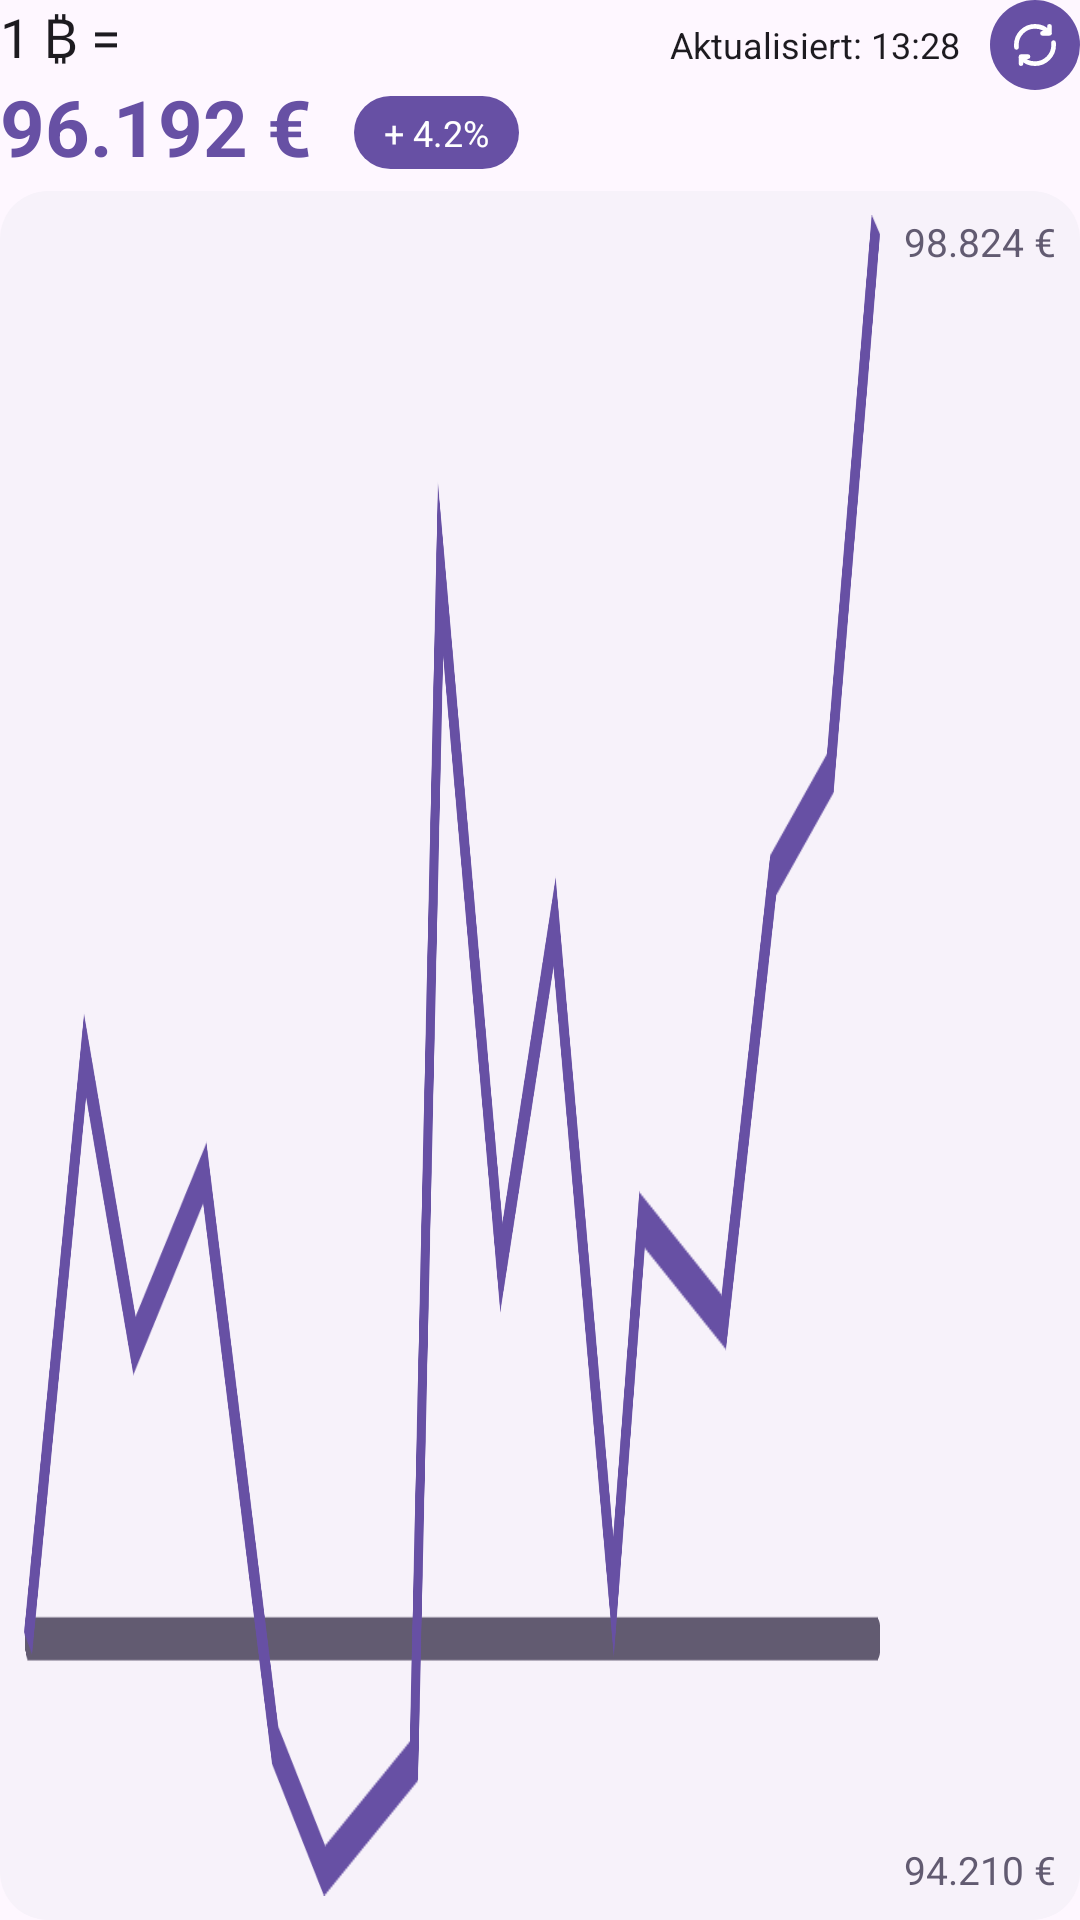

Write the Android layout XML for this screen, with the resource values it uses.
<!-- AndroidManifest.xml: application theme Theme.BitcoinWidgets -->
<!-- res/layout/price_widget.xml -->
<RelativeLayout xmlns:android="http://schemas.android.com/apk/res/android"
    xmlns:app="http://schemas.android.com/apk/res-auto"
    xmlns:tools="http://schemas.android.com/tools"
    style="@style/Widget.BitcoinWidgets.AppWidget.Container"
    android:layout_width="match_parent"
    android:layout_height="match_parent"
    android:theme="@style/Theme.BitcoinWidgets.AppWidgetContainer">

    <TextView
        android:id="@+id/appwidget_1_btc_equals"
        android:layout_width="wrap_content"
        android:layout_height="wrap_content"
        android:textColor="?attr/colorOnSurface"
        android:textSize="18sp"
        android:text="1 ₿ =" />

    <LinearLayout
        android:id="@+id/appwidget_price_layout"
        android:layout_width="wrap_content"
        android:layout_height="wrap_content"
        android:orientation="horizontal"
        android:gravity="center_vertical"
        android:layout_below="@id/appwidget_1_btc_equals" >

        <TextView
            android:id="@+id/appwidget_price_text"
            android:layout_width="wrap_content"
            android:layout_height="wrap_content"
            android:paddingBottom="4dp"
            android:paddingEnd="14dp"
            android:textSize="26sp"
            android:textColor="?attr/colorPrimary"
            android:text="96.192 €"
            android:textStyle="bold" />

        <TextView
            android:layout_width="wrap_content"
            android:layout_height="wrap_content"
            android:background="@drawable/rounded_rectangle_textview_background"
            android:textColor="?attr/colorOnPrimary"
            android:paddingStart="10dp"
            android:paddingEnd="10dp"
            android:paddingTop="4dp"
            android:paddingBottom="4dp"
            android:textSize="12dp"
            android:text="+ 4.2%" />
    </LinearLayout>

    <LinearLayout
        android:layout_width="wrap_content"
        android:layout_height="wrap_content"
        android:orientation="horizontal"
        android:gravity="center_vertical"
        android:layout_alignParentEnd="true"
        android:layout_alignParentTop="true">

        <TextView
            android:id="@+id/appwidget_updated_text"
            android:layout_width="wrap_content"
            android:layout_height="wrap_content"
            android:textSize="12sp"
            android:paddingEnd="10dp"
            android:textColor="?attr/colorOnSurface"
            android:text="Aktualisiert: 13:28" />

        <ImageButton
            android:background="@drawable/round_button_background"
            android:id="@+id/appwidget_refresh_button"
            android:layout_width="30dp"
            android:layout_height="30dp"
            android:scaleType="centerInside"
            android:src="@drawable/refresh_cw_alt_3_svgrepo_com"
            android:tint="?attr/colorOnPrimary"
            tools:ignore="UseAppTint"
            android:padding="8dp" />

    </LinearLayout>

    <RelativeLayout
        android:id="@+id/appwidget_chart_relative_layout"
        android:layout_width="match_parent"
        android:layout_height="match_parent"
        android:background="@drawable/rounded_background"
        android:layout_below="@id/appwidget_price_layout"
        android:padding="8dp">

        <ImageView
            android:id="@+id/appwidget_chart_background_image_view"
            android:layout_width="0dp"
            android:layout_height="match_parent"
            android:layout_alignParentStart="true"
            android:layout_toStartOf="@+id/text_top"
            android:layout_marginEnd="8dp"
            android:contentDescription="Test Chart"
            android:scaleType="fitXY"
            android:src="@drawable/test_btc_chart_background"
            android:tint="?attr/colorSecondary"
            tools:ignore="UseAppTint" />

        <ImageView
            android:id="@+id/appwidget_chart_image_view"
            android:layout_width="0dp"
            android:layout_height="match_parent"
            android:layout_alignParentStart="true"
            android:layout_toStartOf="@+id/text_top"
            android:layout_marginEnd="8dp"
            android:contentDescription="Test Chart"
            android:scaleType="fitXY"
            android:src="@drawable/test_btc_chart"
            android:tint="?attr/colorPrimary"
            tools:ignore="UseAppTint" />

        <TextView
            android:id="@+id/text_top"
            android:layout_width="wrap_content"
            android:layout_height="wrap_content"
            android:text="98.824 €"
            android:textColor="?attr/colorSecondary"
            android:textSize="13sp"
            android:layout_alignTop="@id/appwidget_chart_image_view"
            android:layout_alignParentEnd="true" />

        <TextView
            android:id="@+id/text_bottom"
            android:layout_width="wrap_content"
            android:layout_height="wrap_content"
            android:text="94.210 €"
            android:textColor="?attr/colorSecondary"
            android:textSize="13sp"
            android:layout_alignBottom="@id/appwidget_chart_image_view"
            android:layout_alignParentEnd="true" />



    </RelativeLayout>

</RelativeLayout>
<!-- resources referenced by this layout -->
<resources>
  <!-- drawable refresh_cw_alt_3_svgrepo_com (drawable) -->
  <vector xmlns:android="http://schemas.android.com/apk/res/android"
      android:width="600dp"
      android:height="600dp"
      android:viewportWidth="18"
      android:viewportHeight="18">
    <path
        android:pathData="M1.062,10C1.021,9.672 1,9.339 1,9 1,4.582 4.582,1 9,1c2.501,0 4.733,1.147 6.2,2.944M16.938,8C16.979,8.328 17,8.661 17,9 17,13.418 13.418,17 9,17 6.611,17 4.466,15.953 3,14.292M6,14H3v0.292M15.2,1v2.944m0,0v0.056l-3,0M3,17v-2.708"
        android:strokeLineJoin="round"
        android:strokeWidth="2"
        android:fillColor="#00000000"
        android:strokeColor="#000000"
        android:strokeLineCap="round"/>
  </vector>
  <!-- drawable round_button_background (drawable) -->
  <?xml version="1.0" encoding="utf-8"?>
  <ripple xmlns:android="http://schemas.android.com/apk/res/android" android:color="?attr/colorControlHighlight">
      <item>
          <shape android:shape="oval">
              <solid android:color="?attr/colorPrimary" />
          </shape>
      </item>
  </ripple>
  <!-- drawable rounded_background (drawable) -->
  <shape xmlns:android="http://schemas.android.com/apk/res/android"
      android:shape="rectangle">
      <solid android:color="?attr/colorSurfaceContainerLow" />
      <corners android:radius="16dp" />
  </shape>
  <!-- drawable rounded_rectangle_textview_background (drawable) -->
  <?xml version="1.0" encoding="utf-8"?>
  <ripple xmlns:android="http://schemas.android.com/apk/res/android" android:color="?attr/colorControlHighlight">
      <item>
          <shape android:shape="rectangle">
              <solid android:color="?attr/colorPrimary" />
              <corners android:radius="40dp" />
          </shape>
      </item>
  </ripple>
  <!-- drawable test_btc_chart: png bitmap (drawable, 54664 bytes) -->
  <!-- drawable test_btc_chart_background: png bitmap (drawable, 6073 bytes) -->
  <style name="Widget.BitcoinWidgets.AppWidget.Container" parent="android:Widget">
          <item name="android:id">@android:id/background</item>
          <item name="android:background">?android:attr/colorBackground</item>
      </style>
  <style name="Theme.BitcoinWidgets" parent="Base.Theme.BitcoinWidgets" />
  <style name="Base.Theme.BitcoinWidgets" parent="Theme.Material3.DayNight.NoActionBar">
          
          
      </style>
</resources>
